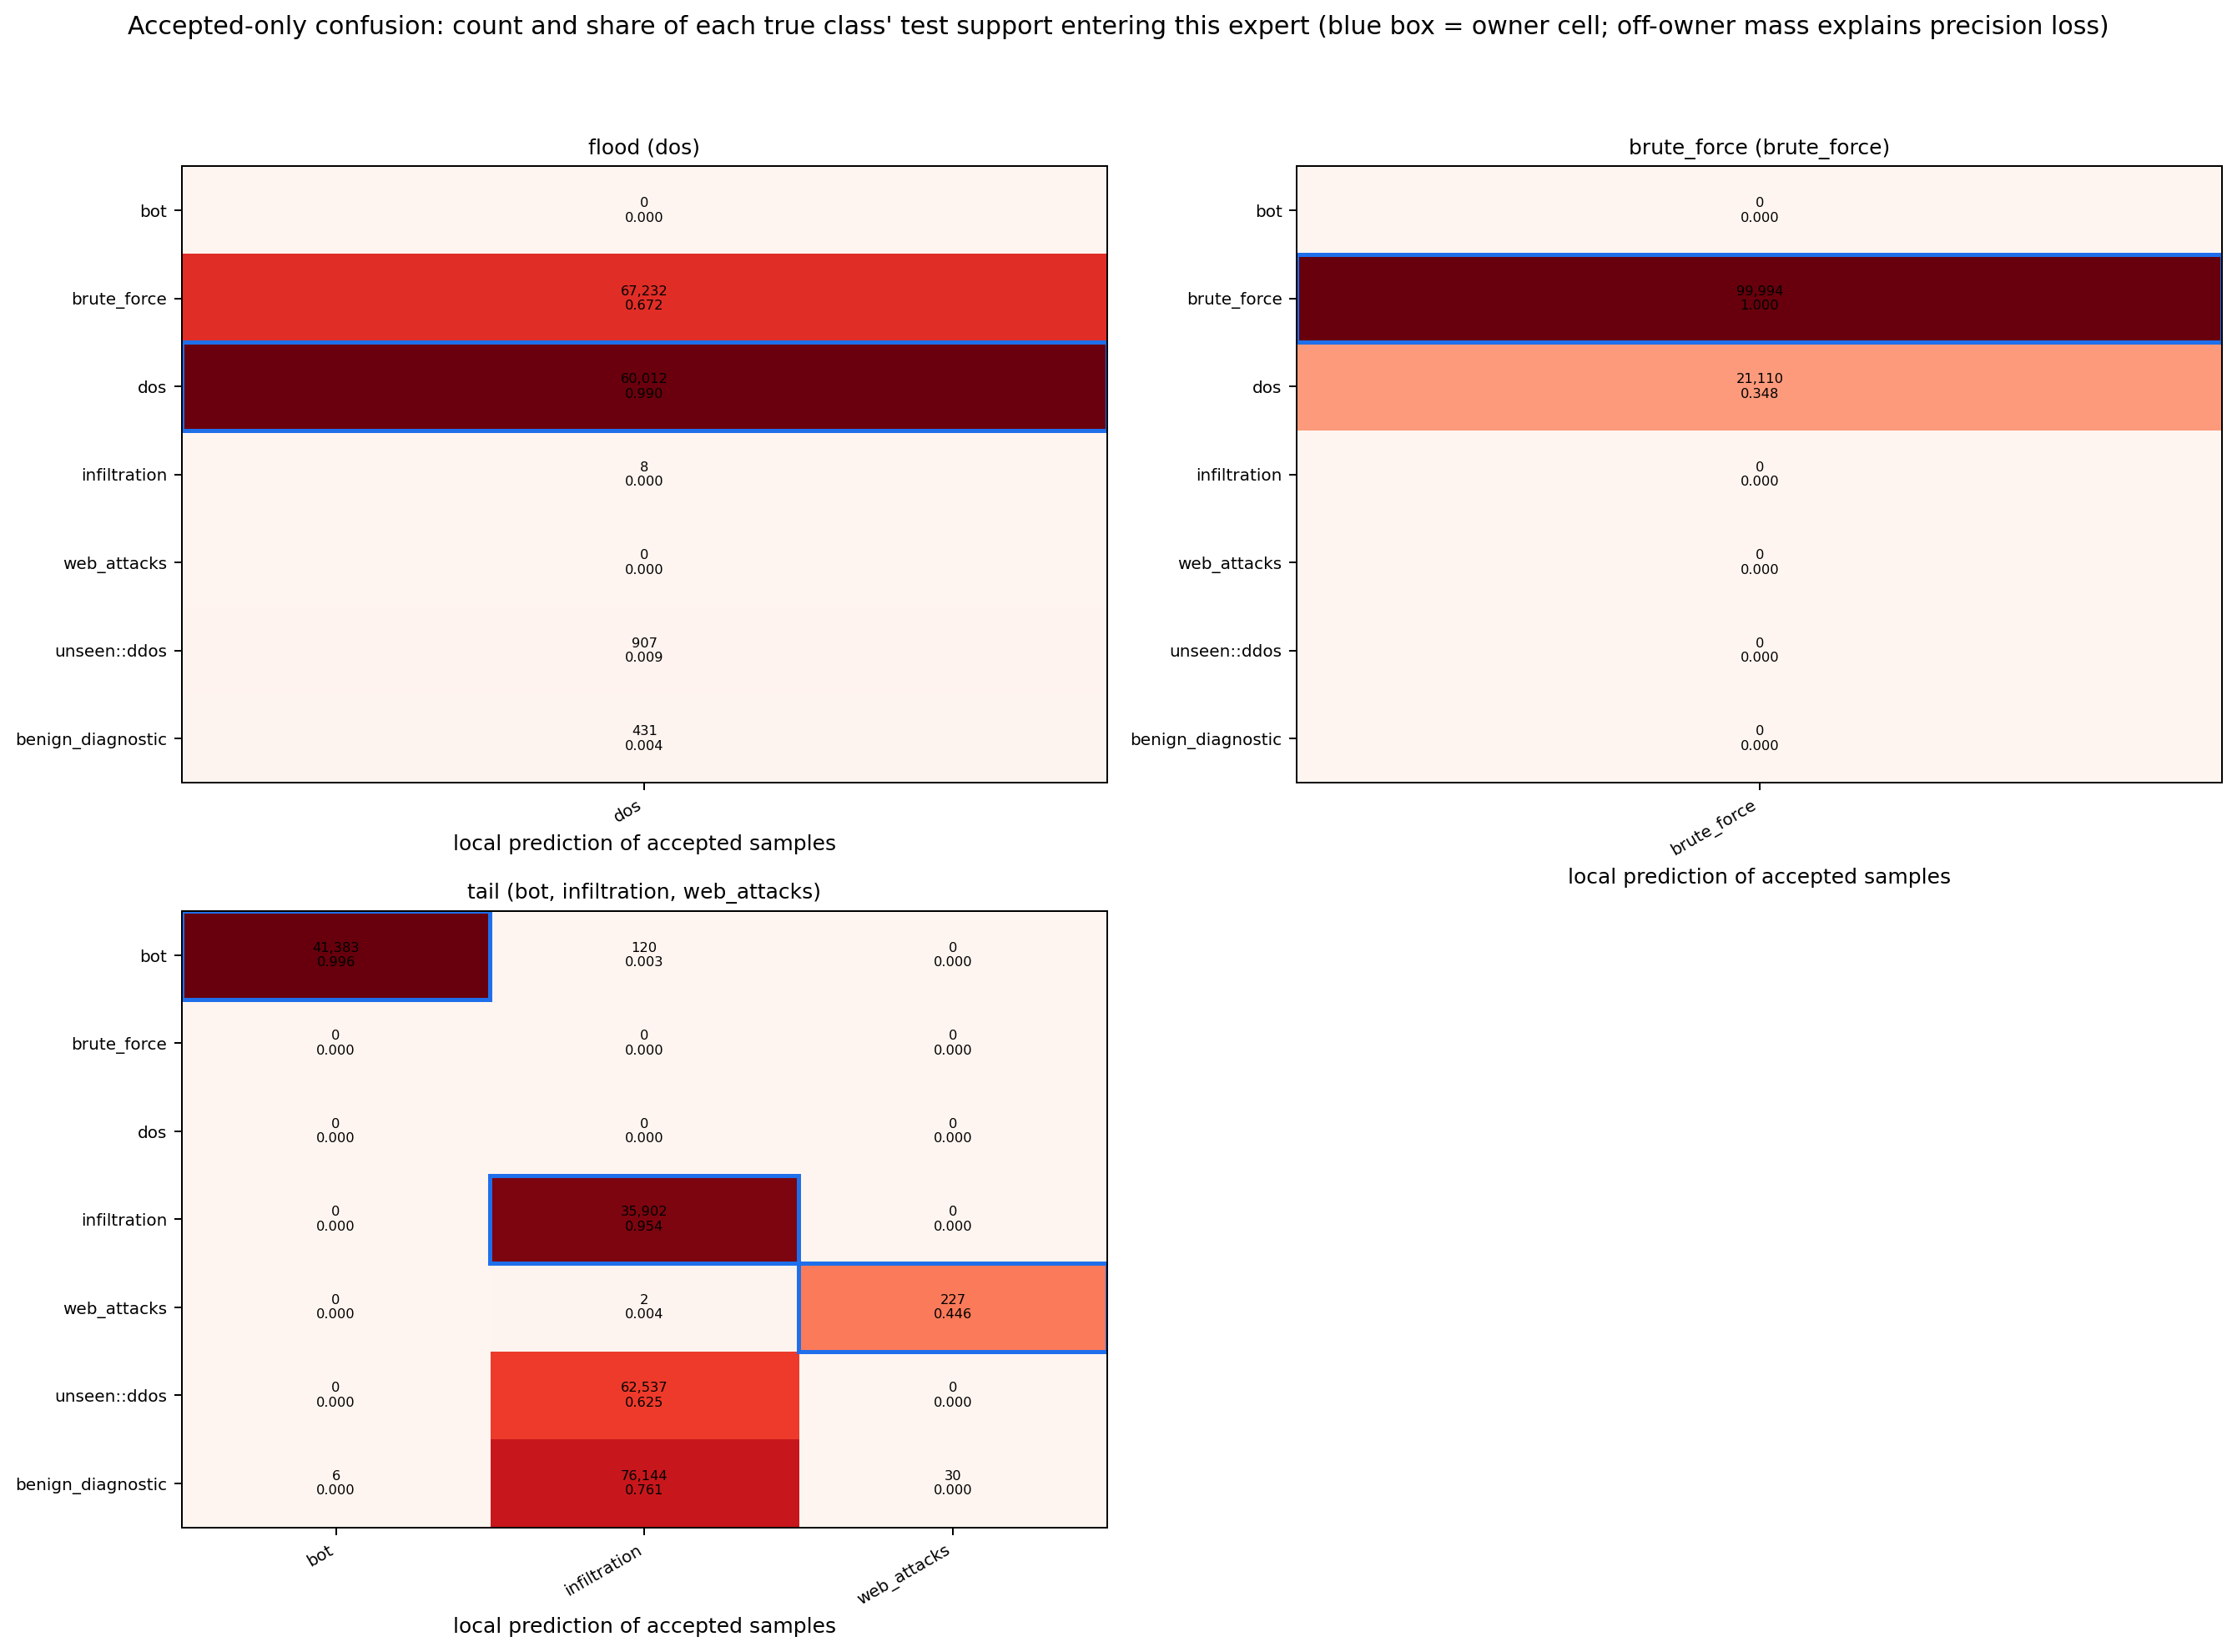

The data file committed next to this chart (first rows):
expert, true_class, true_role, predicted_class, count, true_class_test_support, share_of_test_support
flood, brute_force, target known, dos, 67232, 100000, 0.6723
flood, dos, target known, dos, 60012, 60594, 0.9904
flood, infiltration, target known, dos, 8, 37631, 0.0002126
flood, unseen::ddos, target unseen, dos, 907, 100000, 0.00907
flood, benign_diagnostic, benign diagnostic, dos, 431, 100000, 0.00431
brute_force, brute_force, target known, brute_force, 99994, 100000, 0.9999
brute_force, dos, target known, brute_force, 21110, 60594, 0.3484
tail, bot, target known, bot, 41383, 41542, 0.9962
tail, bot, target known, infiltration, 120, 41542, 0.002889
tail, infiltration, target known, infiltration, 35902, 37631, 0.9541
tail, web_attacks, target known, infiltration, 2, 509, 0.003929
tail, web_attacks, target known, web_attacks, 227, 509, 0.446
tail, unseen::ddos, target unseen, infiltration, 62537, 100000, 0.6254
tail, benign_diagnostic, benign diagnostic, bot, 6, 100000, 6e-05
tail, benign_diagnostic, benign diagnostic, infiltration, 76144, 100000, 0.7614
tail, benign_diagnostic, benign diagnostic, web_attacks, 30, 100000, 0.0003
